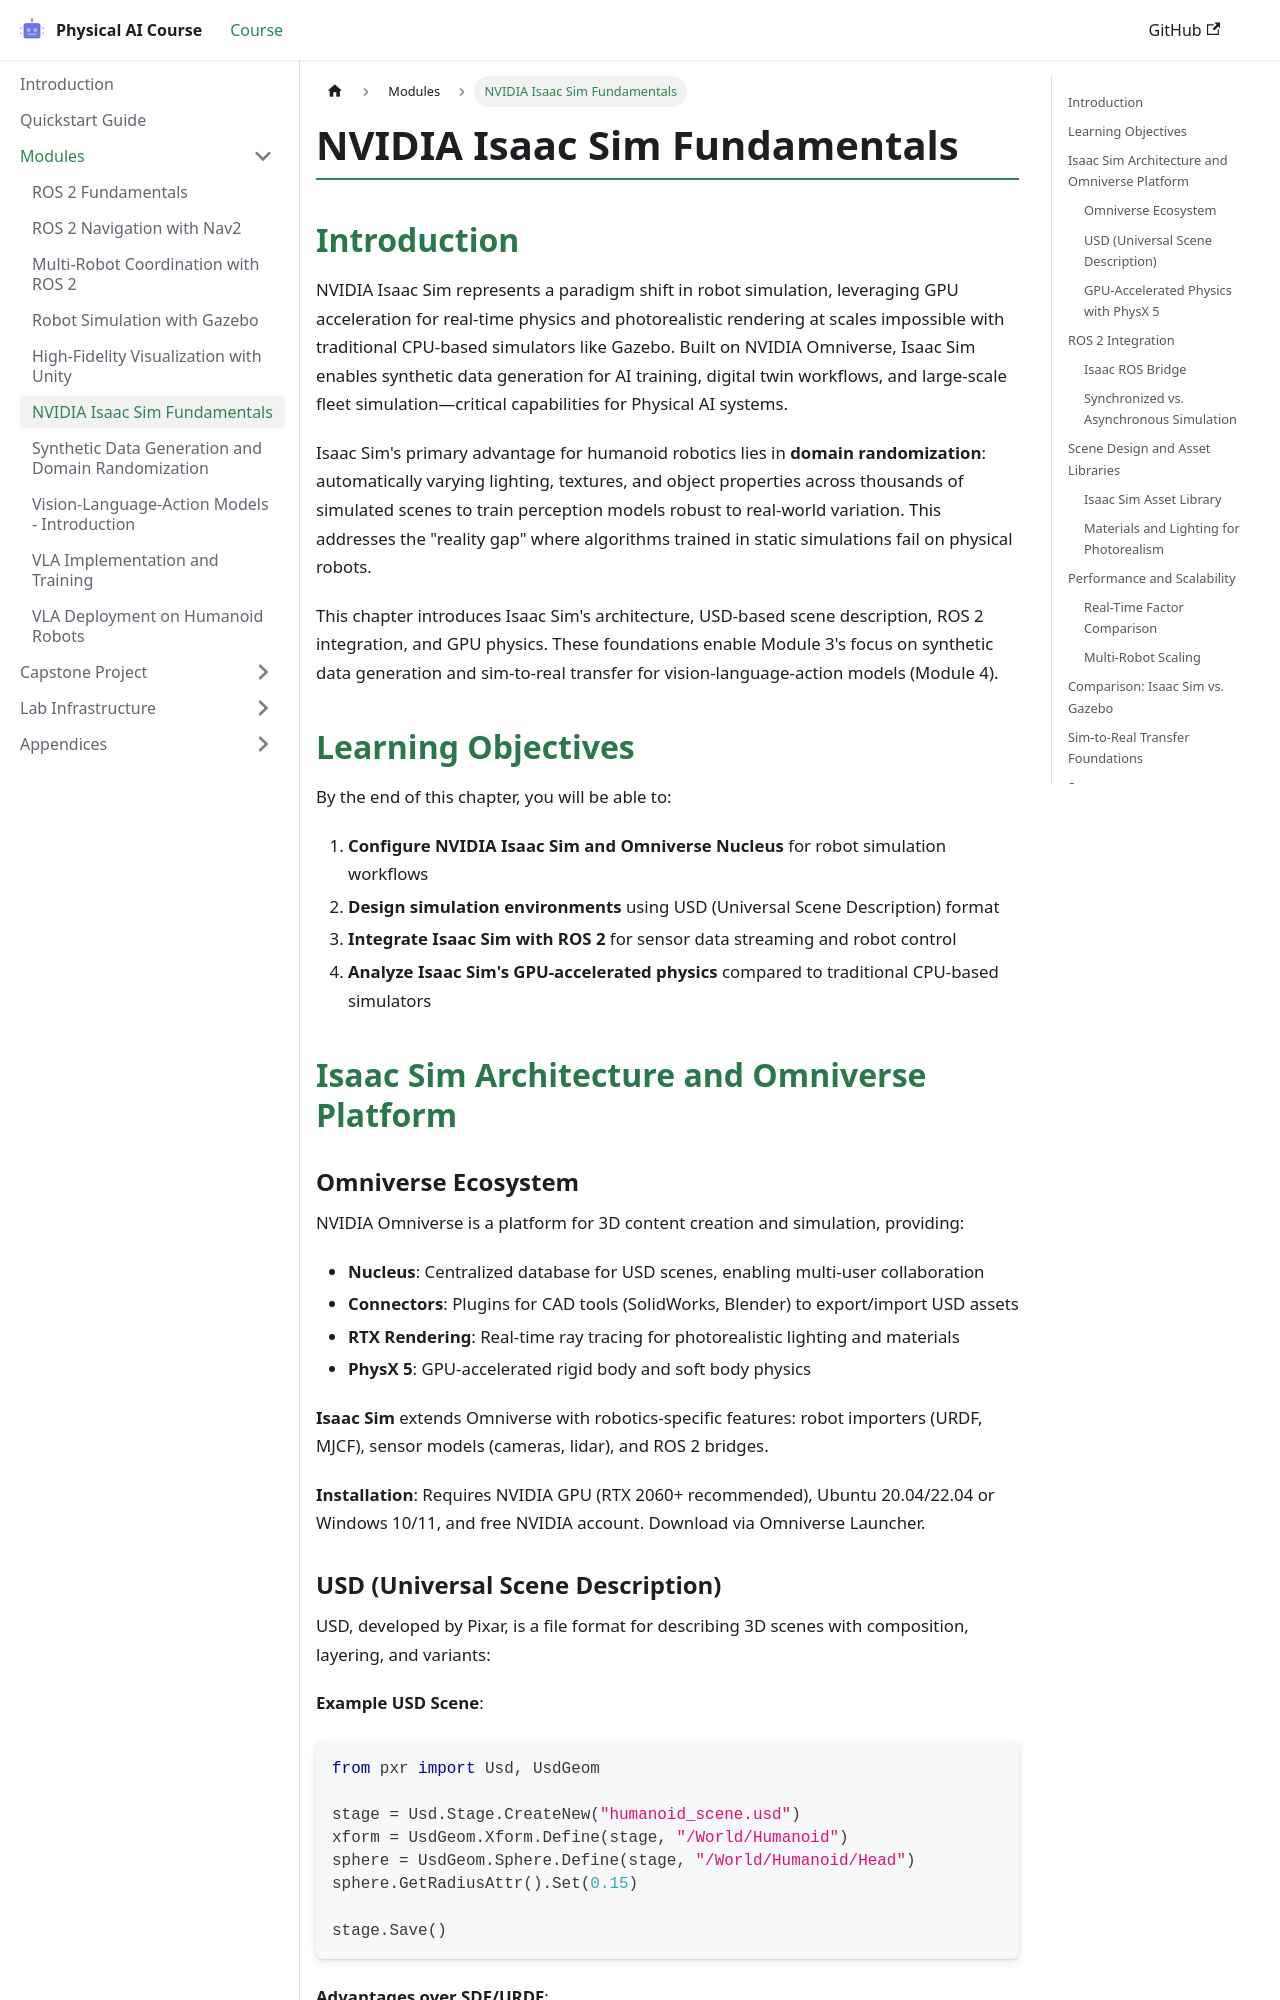

repository: akifhaiderali/physical-ai-course · page: modules/module3-isaac/isaac-sim-basics.html · generator: docusaurus

---
id: isaac-sim-basics
title: NVIDIA Isaac Sim Fundamentals
sidebar_position: 1
module: 3
learning_objectives:
  - "Configure NVIDIA Isaac Sim and Omniverse Nucleus for robot simulation workflows"
  - "Design simulation environments using USD (Universal Scene Description) format"
  - "Integrate Isaac Sim with ROS 2 for sensor data streaming and robot control"
  - "Analyze Isaac Sim's GPU-accelerated physics compared to traditional CPU-based simulators"
related_exercises:
  - isaac-sim-setup
related_references:
  - Macenski2020
word_count: 1100
last_updated: 2025-12-07
---

# NVIDIA Isaac Sim Fundamentals

## Introduction

NVIDIA Isaac Sim represents a paradigm shift in robot simulation, leveraging GPU acceleration for real-time physics and photorealistic rendering at scales impossible with traditional CPU-based simulators like Gazebo. Built on NVIDIA Omniverse, Isaac Sim enables synthetic data generation for AI training, digital twin workflows, and large-scale fleet simulation—critical capabilities for Physical AI systems.

Isaac Sim's primary advantage for humanoid robotics lies in **domain randomization**: automatically varying lighting, textures, and object properties across thousands of simulated scenes to train perception models robust to real-world variation. This addresses the "reality gap" where algorithms trained in static simulations fail on physical robots.

This chapter introduces Isaac Sim's architecture, USD-based scene description, ROS 2 integration, and GPU physics. These foundations enable Module 3's focus on synthetic data generation and sim-to-real transfer for vision-language-action models (Module 4).

## Learning Objectives

By the end of this chapter, you will be able to:

1. **Configure NVIDIA Isaac Sim and Omniverse Nucleus** for robot simulation workflows
2. **Design simulation environments** using USD (Universal Scene Description) format
3. **Integrate Isaac Sim with ROS 2** for sensor data streaming and robot control
4. **Analyze Isaac Sim's GPU-accelerated physics** compared to traditional CPU-based simulators

## Isaac Sim Architecture and Omniverse Platform
